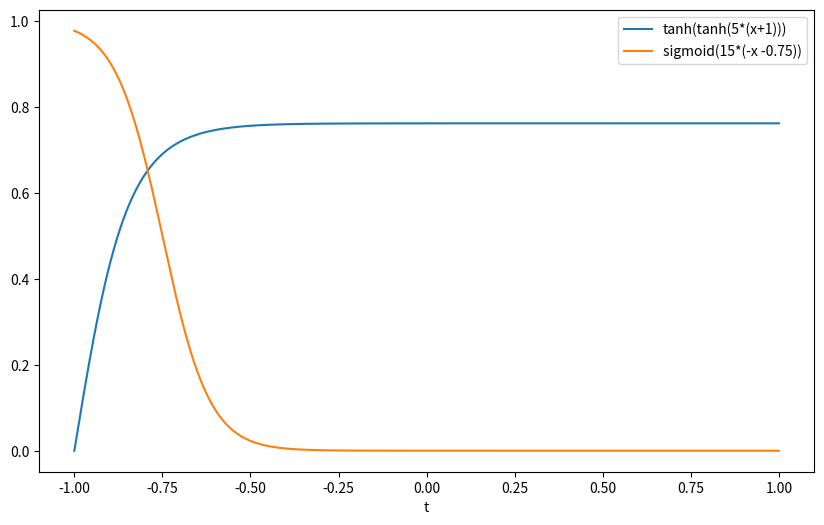

Reproduce this figure in Python. (Note: this script raises an exception after producing the figure.)

import matplotlib.pyplot as plt
import numpy as np

def sigmoid(x):
    return 1 / (1 + np.exp(-x))


# Create an array of x values from -2 to 2
x = np.linspace(-1, 1, 2000)

# Calculate the y values for each function
y1 = np.tanh(np.tanh(5*(x+1)))
y2 = sigmoid(15 *(-x -0.75))

# Create the plot
plt.figure(figsize=(10, 6))

# Add the functions
plt.plot(x, y1, label='tanh(tanh(5*(x+1)))')
plt.plot(x, y2, label='sigmoid(15*(-x -0.75))')

# Add title and labels
plt.title('')
plt.xlabel('t')
#plt.ylabel('y')

# Add a legend
plt.legend()

# Show the plot
plt.show()
plt.savefig('images/Anatzes.png')